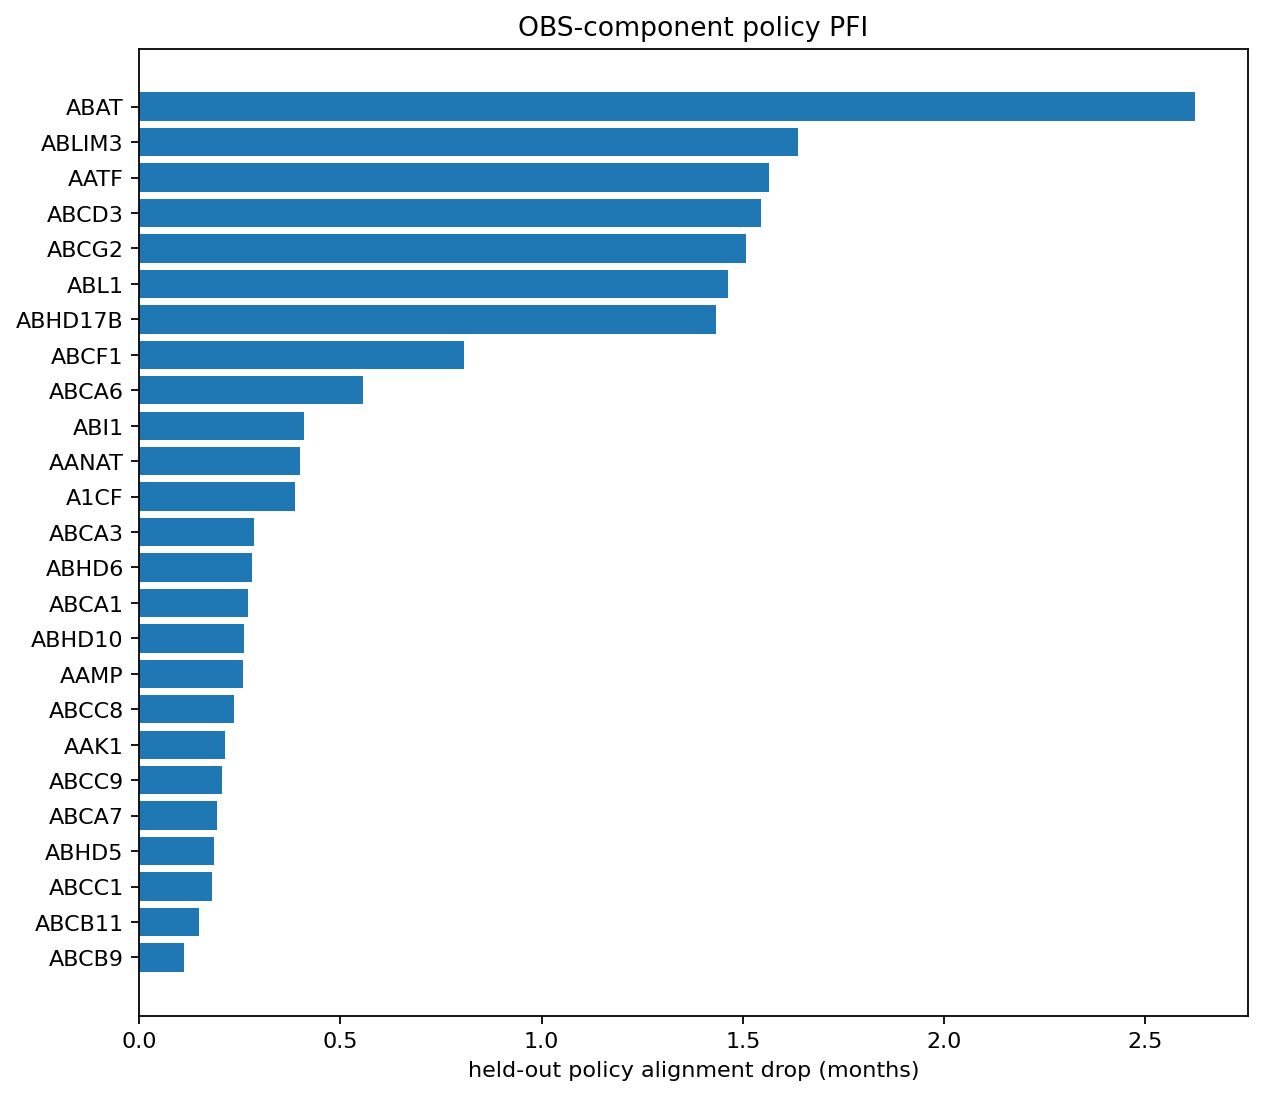

Source data for this figure (header and first rows):
context, gene, observation_policy_pfi_mean, observation_policy_pfi_sd, observation_policy_pfi_se, observation_selection_score, observation_positive_fraction, observation_cindex_pfi_mean, observation_split_use_fraction
repeat_1_fold_1, A1CF, 0.0, 0.0, 0.0, 0.0, 0.0, -0.001139, 1.0
repeat_1_fold_1, A2M, 0.3239, 0.4581, 0.3239, 0.0, 0.5, 0.0005892, 1.0
repeat_1_fold_1, A4GALT, -2.2, 3.224, 2.28, -4.48, 0.5, -0.0001119, 1.0
repeat_1_fold_1, A4GNT, -2.085, 3.574, 2.527, -4.613, 0.5, 0.001652, 1.0
repeat_1_fold_1, AAAS, 0.05406, 0.07645, 0.05406, 6.938893903907228e-18, 0.5, 0.001503, 0.5
repeat_1_fold_1, AACS, -0.2614, 0.132, 0.09336, -0.3547, 0.0, -0.002191, 1.0
repeat_1_fold_1, AADAC, 0.138, 0.1951, 0.138, 0.0, 0.5, 0.0006291, 1.0
repeat_1_fold_1, AAK1, -1.644, 1.567, 1.108, -2.752, 0.0, -0.003551, 1.0
repeat_1_fold_1, AAMP, -1.835, 2.843, 2.01, -3.845, 0.5, -0.003783, 1.0
repeat_1_fold_1, AANAT, 0.1893, 0.09596, 0.06786, 0.1214, 1.0, 0.0003354, 1.0
repeat_1_fold_1, AARS1, -2.765, 3.144, 2.223, -4.988, 0.0, -0.003228, 1.0
repeat_1_fold_1, AASDHPPT, -0.1044, 0.1477, 0.1044, -0.2088, 0.0, 0.0004625, 1.0
repeat_1_fold_1, AASS, -1.3, 2.299, 1.626, -2.926, 0.5, -0.001903, 1.0
repeat_1_fold_1, AATF, -1.255, 1.775, 1.255, -2.51, 0.0, 0.001248, 0.5
repeat_1_fold_1, ABAT, -2.958, 3.727, 2.636, -5.594, 0.0, -0.001706, 1.0
repeat_1_fold_1, ABCA1, -0.5128, 0.2235, 0.158, -0.6708, 0.0, 0.001843, 1.0
repeat_1_fold_1, ABCA12, -2.779, 2.589, 1.831, -4.61, 0.0, -0.0005418, 1.0
repeat_1_fold_1, ABCA2, 0.3281, 0.464, 0.3281, 5.551115123125783e-17, 0.5, 0.001144, 0.5
repeat_1_fold_1, ABCA3, 0.6972, 0.9861, 0.6972, 0.0, 0.5, 0.002387, 1.0
repeat_1_fold_1, ABCA4, 0.04496, 0.3725, 0.2634, -0.2184, 0.5, -0.005533, 1.0
repeat_1_fold_1, ABCA5, 0.3998, 0.4562, 0.3226, 0.07722, 1.0, 0.0006465, 1.0
repeat_1_fold_1, ABCA6, 0.05017, 0.004537, 0.003208, 0.04696, 1.0, 0.001194, 1.0
repeat_1_fold_1, ABCA7, -1.213, 2.559, 1.809, -3.022, 0.5, 0.001829, 1.0
repeat_1_fold_1, ABCA8, 0.1922, 0.2718, 0.1922, 0.0, 0.5, 0.003179, 1.0
repeat_1_fold_1, ABCB1, -0.0807, 0.6545, 0.4628, -0.5435, 0.5, -0.002102, 1.0
repeat_1_fold_1, ABCB11, 0.1352, 1.314, 0.929, -0.7938, 0.5, 3.066868494655539e-05, 1.0
repeat_1_fold_1, ABCB4, 0.08785, 0.1242, 0.08785, 1.3877787807814457e-17, 0.5, -0.00108, 1.0
repeat_1_fold_1, ABCB6, 0.5067, 0.3812, 0.2695, 0.2371, 1.0, 0.004844, 1.0
repeat_1_fold_1, ABCB7, -2.441, 3.765, 2.662, -5.103, 0.5, -0.001034, 1.0
repeat_1_fold_1, ABCB8, -1.082, 1.725, 1.22, -2.302, 0.5, -0.0001466, 1.0
repeat_1_fold_1, ABCB9, 0.2704, 0.1579, 0.1116, 0.1588, 1.0, -8.526869959807337e-05, 1.0
repeat_1_fold_1, ABCC1, 0.6644, 0.9396, 0.6644, 1.1102230246251565e-16, 0.5, 0.003543, 1.0
repeat_1_fold_1, ABCC10, 0.25, 0.8926, 0.6312, -0.3812, 0.5, -0.00374, 1.0
repeat_1_fold_1, ABCC2, -0.2088, 0.2953, 0.2088, -0.4176, 0.0, -0.001282, 1.0
repeat_1_fold_1, ABCC3, -2.2, 2.067, 1.462, -3.662, 0.0, -0.00298, 1.0
repeat_1_fold_1, ABCC4, 0.03307, 0.1778, 0.1257, -0.09267, 0.5, -0.0003952, 1.0
repeat_1_fold_1, ABCC5, 0.2256, 0.4538, 0.3209, -0.09524, 0.5, 7.545228155603212e-07, 1.0
repeat_1_fold_1, ABCC6, -3.894, 5.352, 3.784, -7.678, 0.0, -0.009563, 1.0
repeat_1_fold_1, ABCC8, -2.835, 3.207, 2.268, -5.103, 0.0, -0.00139, 1.0
repeat_1_fold_1, ABCC9, -0.9411, 1.331, 0.9411, -1.882, 0.0, -0.001709, 1.0
repeat_1_fold_1, ABCD1, -0.002786, 0.003941, 0.002786, -0.005573, 0.0, -0.0002613, 1.0
repeat_1_fold_1, ABCD2, -2.392, 3.383, 2.392, -4.784, 0.0, 0.001221, 1.0
repeat_1_fold_1, ABCD3, -1.389, 1.965, 1.389, -2.779, 0.0, -0.001539, 1.0
repeat_1_fold_1, ABCD4, 0.04161, 0.05885, 0.04161, 0.0, 0.5, -0.0001733, 0.5
repeat_1_fold_1, ABCE1, -0.08239, 0.5768, 0.4078, -0.4902, 0.5, 0.0007071, 1.0
repeat_1_fold_1, ABCF1, 0.138, 0.1952, 0.138, 0.0, 0.5, -0.0005797, 1.0
repeat_1_fold_1, ABCF2, -2.066, 2.638, 1.866, -3.931, 0.0, -0.001765, 1.0
repeat_1_fold_1, ABCG1, -0.07179, 0.1015, 0.07179, -0.1436, 0.0, -0.00317, 1.0
repeat_1_fold_1, ABCG2, -0.0008704, 0.001231, 0.0008704, -0.001741, 0.0, -8.05256218316952e-05, 1.0
repeat_1_fold_1, ABCG4, -0.01897, 0.4749, 0.3358, -0.3547, 0.5, 0.0001267, 1.0
repeat_1_fold_1, ABCG5, 0.02531, 0.03579, 0.02531, 0.0, 0.5, -0.0008557, 1.0
repeat_1_fold_1, ABHD10, 0.1896, 0.2518, 0.178, 0.01159, 1.0, -0.0002753, 1.0
repeat_1_fold_1, ABHD17A, -0.3635, 0.5141, 0.3635, -0.727, 0.0, -0.0001207, 1.0
repeat_1_fold_1, ABHD17B, 0.1169, 0.0489, 0.03458, 0.08231, 1.0, -0.001569, 1.0
repeat_1_fold_1, ABHD3, -1.768, 3.001, 2.122, -3.89, 0.5, 6.457140202847933e-05, 1.0
repeat_1_fold_1, ABHD4, -0.2857, 0.6287, 0.4445, -0.7303, 0.5, -0.001725, 1.0
repeat_1_fold_1, ABHD5, 0.0, 0.0, 0.0, 0.0, 0.0, -0.001531, 1.0
repeat_1_fold_1, ABHD6, -1.203, 1.702, 1.203, -2.407, 0.0, 0.003205, 1.0
repeat_1_fold_1, ABI1, 0.7244, 0.01788, 0.01264, 0.7117, 1.0, 0.001605, 1.0
repeat_1_fold_1, ABI2, -1.022, 2.33, 1.647, -2.669, 0.5, 0.003161, 1.0
... 132 more rows
